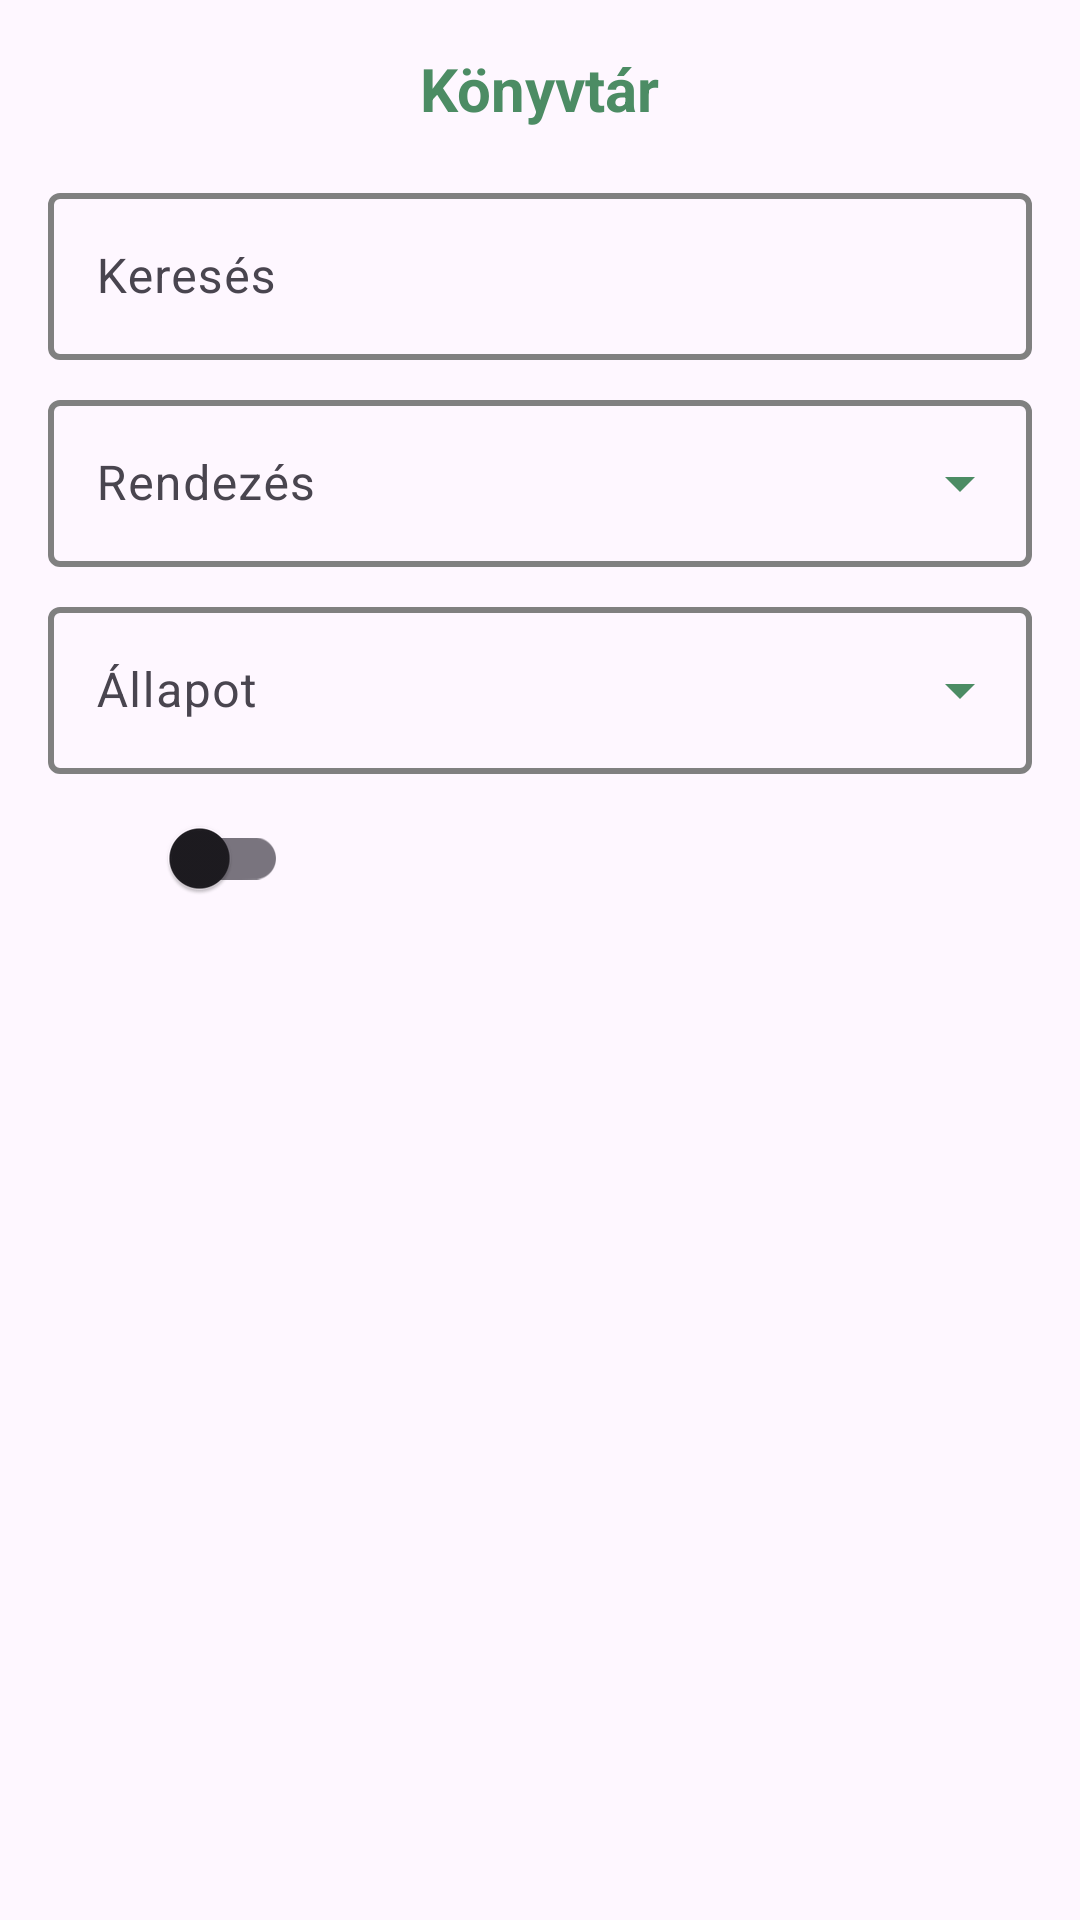

Layout XML and referenced resources for this Android screen:
<!-- AndroidManifest.xml: application theme Theme.MyGameVault -->
<!-- res/layout/fragment_library.xml -->
<?xml version="1.0" encoding="utf-8"?>
<androidx.constraintlayout.widget.ConstraintLayout xmlns:android="http://schemas.android.com/apk/res/android"
    xmlns:app="http://schemas.android.com/apk/res-auto"
    xmlns:tools="http://schemas.android.com/tools"
    android:id="@+id/clLibrary"
    android:layout_width="match_parent"
    android:layout_height="match_parent"
    tools:context=".fragments.LibraryFragment">

    <TextView
        android:id="@+id/tvHeaderLibrary"
        android:layout_width="wrap_content"
        android:layout_height="wrap_content"
        android:text="@string/library"
        android:textStyle="bold"
        android:textSize="20sp"
        android:textColor="@color/green"
        android:layout_marginTop="16dp"
        app:layout_constraintEnd_toEndOf="parent"
        app:layout_constraintStart_toStartOf="parent"
        app:layout_constraintTop_toTopOf="parent" />

    <com.google.android.material.textfield.TextInputLayout
        android:id="@+id/tilSearchLibrary"
        style="@style/Widget.Material3.TextInputLayout.OutlinedBox"
        android:layout_width="0dp"
        android:layout_height="wrap_content"
        android:layout_margin="16dp"
        android:hint="@string/search"
        app:startIconTint="@color/green"
        app:boxStrokeColor="@color/til_stroke"
        app:hintTextColor="@color/green"
        app:boxStrokeWidth="2dp"
        app:endIconMode="clear_text"
        app:layout_constraintEnd_toEndOf="parent"
        app:layout_constraintStart_toStartOf="parent"
        app:layout_constraintTop_toBottomOf="@+id/tvHeaderLibrary"
        app:startIconDrawable="@drawable/ic_search">

        <com.google.android.material.textfield.TextInputEditText
            android:id="@+id/etSearchLibrary"
            android:layout_width="match_parent"
            android:layout_height="wrap_content"
            android:inputType="text"
            android:maxLines="1" />
    </com.google.android.material.textfield.TextInputLayout>

    <com.google.android.material.textfield.TextInputLayout
        android:id="@+id/tilSortLibrary"
        style="@style/Widget.Material3.TextInputLayout.OutlinedBox.ExposedDropdownMenu"
        android:layout_width="0dp"
        android:layout_height="wrap_content"
        android:layout_marginStart="16dp"
        android:layout_marginTop="8dp"
        android:layout_marginEnd="16dp"
        android:hint="@string/sort_by"
        app:boxStrokeColor="@color/til_stroke"
        app:boxStrokeWidth="2dp"
        app:hintTextColor="@color/green"
        app:endIconTint="@color/green"
        app:layout_constraintEnd_toEndOf="parent"
        app:layout_constraintStart_toStartOf="parent"
        app:layout_constraintTop_toBottomOf="@id/tilSearchLibrary">

        <AutoCompleteTextView
            android:id="@+id/actvSortLibrary"
            android:layout_width="match_parent"
            android:layout_height="wrap_content"
            android:inputType="none"
            tools:ignore="SpeakableTextPresentCheck" />
    </com.google.android.material.textfield.TextInputLayout>

    <com.google.android.material.textfield.TextInputLayout
        android:id="@+id/tilStatusFilterLibrary"
        style="@style/Widget.Material3.TextInputLayout.OutlinedBox.ExposedDropdownMenu"
        android:layout_width="0dp"
        android:layout_height="wrap_content"
        android:layout_marginStart="16dp"
        android:layout_marginTop="8dp"
        android:layout_marginEnd="16dp"
        android:hint="@string/status_filter"
        app:boxStrokeColor="@color/til_stroke"
        app:boxStrokeWidth="2dp"
        app:hintTextColor="@color/green"
        app:endIconTint="@color/green"
        app:layout_constraintEnd_toEndOf="parent"
        app:layout_constraintStart_toStartOf="parent"
        app:layout_constraintTop_toBottomOf="@id/tilSortLibrary">

        <AutoCompleteTextView
            android:id="@+id/actvStatusFilterLibrary"
            android:layout_width="match_parent"
            android:layout_height="wrap_content"
            android:inputType="none"
            tools:ignore="SpeakableTextPresentCheck" />
    </com.google.android.material.textfield.TextInputLayout>

    <LinearLayout
        android:id="@+id/llFavoritesFilterContainer"
        android:layout_width="wrap_content"
        android:layout_height="wrap_content"
        android:layout_marginTop="4dp"
        android:orientation="horizontal"
        android:gravity="center_vertical"
        app:layout_constraintStart_toStartOf="@+id/tilStatusFilterLibrary"
        app:layout_constraintTop_toBottomOf="@id/tilStatusFilterLibrary">

        <ImageView
            android:id="@+id/ivFavoriteFilterIcon"
            android:layout_width="24dp"
            android:layout_height="24dp"
            android:src="@drawable/ic_heart_filled"
            app:tint="@color/green"
            android:contentDescription="@string/favorites" />

        <com.google.android.material.switchmaterial.SwitchMaterial
            android:id="@+id/swFavoritesFilterLibrary"
            android:layout_width="wrap_content"
            android:layout_height="wrap_content"
            android:layout_marginStart="8dp" />
    </LinearLayout>

    <ProgressBar
        android:id="@+id/pbLibrary"
        android:layout_width="wrap_content"
        android:layout_height="wrap_content"
        android:indeterminateTint="@color/green"
        app:layout_constraintTop_toBottomOf="@+id/llFavoritesFilterContainer"
        app:layout_constraintBottom_toBottomOf="parent"
        app:layout_constraintStart_toStartOf="parent"
        app:layout_constraintEnd_toEndOf="parent" />

    <androidx.recyclerview.widget.RecyclerView
        android:id="@+id/rvLibrary"
        android:layout_width="0dp"
        android:layout_height="0dp"
        android:layout_marginTop="8dp"
        android:clipToPadding="false"
        android:paddingBottom="16dp"
        app:layout_constraintBottom_toBottomOf="parent"
        app:layout_constraintEnd_toEndOf="parent"
        app:layout_constraintStart_toStartOf="parent"
        app:layout_constraintTop_toBottomOf="@id/llFavoritesFilterContainer"
        tools:listitem="@layout/item_library" />

    <TextView
        android:id="@+id/tvEmptyLibrary"
        android:layout_width="wrap_content"
        android:layout_height="wrap_content"
        android:text="@string/empty_library"
        android:textSize="16sp"
        android:textColor="@color/green"
        android:visibility="gone"
        app:layout_constraintTop_toBottomOf="@+id/llFavoritesFilterContainer"
        app:layout_constraintBottom_toBottomOf="parent"
        app:layout_constraintStart_toStartOf="parent"
        app:layout_constraintEnd_toEndOf="parent" />

</androidx.constraintlayout.widget.ConstraintLayout>
<!-- res/layout/item_library.xml (included above) -->
<?xml version="1.0" encoding="utf-8"?>
<com.google.android.material.card.MaterialCardView 
    android:id="@+id/mcvItemLibrary"
    xmlns:android="http://schemas.android.com/apk/res/android"
    android:layout_width="match_parent"
    android:layout_height="wrap_content"
    xmlns:app="http://schemas.android.com/apk/res-auto"
    android:layout_marginHorizontal="12dp"
    android:layout_marginVertical="6dp"
    app:cardBackgroundColor="@color/white"
    app:cardCornerRadius="8dp"
    app:cardElevation="2dp"
    xmlns:tools="http://schemas.android.com/tools">

    <androidx.constraintlayout.widget.ConstraintLayout
        android:id="@+id/clItemLibrary"
        android:layout_width="match_parent"
        android:layout_height="match_parent"
        android:padding="8dp">

        <ImageView
            android:id="@+id/ivGameCoverLibrary"
            android:layout_width="72dp"
            android:layout_height="108dp"
            android:scaleType="centerCrop"
            android:contentDescription="@string/cover"
            app:layout_constraintBottom_toBottomOf="parent"
            app:layout_constraintStart_toStartOf="parent"
            app:layout_constraintTop_toTopOf="parent" />

        <TextView
            android:id="@+id/tvGameTitleLibrary"
            android:layout_width="0dp"
            android:layout_height="wrap_content"
            android:layout_marginStart="16dp"
            android:layout_marginEnd="8dp"
            android:textColor="@color/green"
            android:textSize="16sp"
            android:textStyle="bold"
            android:maxLines="2"
            android:ellipsize="end"
            app:layout_constraintEnd_toStartOf="@+id/btnDeleteLibrary"
            app:layout_constraintStart_toEndOf="@+id/ivGameCoverLibrary"
            app:layout_constraintTop_toTopOf="@+id/ivGameCoverLibrary"
            tools:text="Játék neve"/>

        <TextView
            android:id="@+id/tvGameYearLibrary"
            android:layout_width="0dp"
            android:layout_height="wrap_content"
            android:layout_marginTop="4dp"
            android:textColor="@color/black"
            android:textSize="14sp"
            app:layout_constraintEnd_toEndOf="@+id/tvGameTitleLibrary"
            app:layout_constraintStart_toStartOf="@+id/tvGameTitleLibrary"
            app:layout_constraintTop_toBottomOf="@+id/tvGameTitleLibrary"
            tools:text="Kiadási év"/>

        <TextView
            android:id="@+id/tvGamePublisherLibrary"
            android:layout_width="0dp"
            android:layout_height="wrap_content"
            android:textColor="@color/black"
            android:textSize="14sp"
            app:layout_constraintEnd_toEndOf="@+id/tvGameTitleLibrary"
            app:layout_constraintStart_toStartOf="@+id/tvGameTitleLibrary"
            app:layout_constraintTop_toBottomOf="@+id/tvGameYearLibrary"
            tools:text="Kiadó"/>

        <TextView
            android:id="@+id/tvGameStatusLibrary"
            android:layout_width="0dp"
            android:layout_height="wrap_content"
            android:layout_marginTop="4dp"
            android:textColor="@color/black"
            android:textSize="14sp"
            app:layout_constraintEnd_toEndOf="@+id/tvGameTitleLibrary"
            app:layout_constraintStart_toStartOf="@+id/tvGameTitleLibrary"
            app:layout_constraintTop_toBottomOf="@+id/tvGamePublisherLibrary"
            tools:text="Befejezve"/>

        <ImageButton
            android:id="@+id/btnDeleteLibrary"
            android:layout_width="48dp"
            android:layout_height="48dp"
            android:background="?attr/selectableItemBackgroundBorderless"
            android:contentDescription="@string/delete_game"
            android:src="@drawable/ic_delete"
            app:layout_constraintEnd_toEndOf="parent"
            app:layout_constraintTop_toTopOf="parent"
            app:tint="#D32F2F" />

        <ImageButton
            android:id="@+id/btnFavoriteLibrary"
            android:layout_width="48dp"
            android:layout_height="48dp"
            android:background="?attr/selectableItemBackgroundBorderless"
            android:contentDescription="@string/favorites"
            android:src="@drawable/ic_heart_outline"
            app:layout_constraintBottom_toBottomOf="parent"
            app:layout_constraintEnd_toEndOf="parent"
            app:tint="@color/green" />

    </androidx.constraintlayout.widget.ConstraintLayout>
</com.google.android.material.card.MaterialCardView>
<!-- resources referenced by this layout -->
<resources>
  <color name="black">#FF000000</color>
  <color name="green">#4C8C64</color>
  <color name="white">#FFFFFFFF</color>
  <string name="cover">Borító</string>
  <string name="delete_game">Játék törlése</string>
  <string name="empty_library">Nincsenek játékok a könyvtáradban.</string>
  <string name="favorites">Kedvencek</string>
  <string name="library">Könyvtár</string>
  <string name="search">Keresés</string>
  <string name="sort_by">Rendezés</string>
  <string name="status_filter">Állapot</string>
  <style name="Theme.MyGameVault" parent="Base.Theme.MyGameVault" />
  <style name="Base.Theme.MyGameVault" parent="Theme.Material3.DayNight.NoActionBar">
          <item name="colorPrimary">@color/green</item>
          <item name="colorOnPrimary">@android:color/white</item>
          <item name="colorPrimaryContainer">@color/light_green</item>
          <item name="textInputStyle">@style/CustomTextInputLayout</item>
      </style>
  <color name="light_green">#E8F5E9</color>
  <style name="CustomTextInputLayout" parent="Widget.Material3.TextInputLayout.OutlinedBox">
          <item name="boxStrokeColor">@color/green</item>
          <item name="hintTextColor">@color/green</item>
          <item name="boxStrokeWidth">2dp</item>
          <item name="startIconTint">@color/green</item>
          <item name="endIconTint">@color/green</item>
          <item name="android:textColorHint">@color/green</item>
      </style>
</resources>
